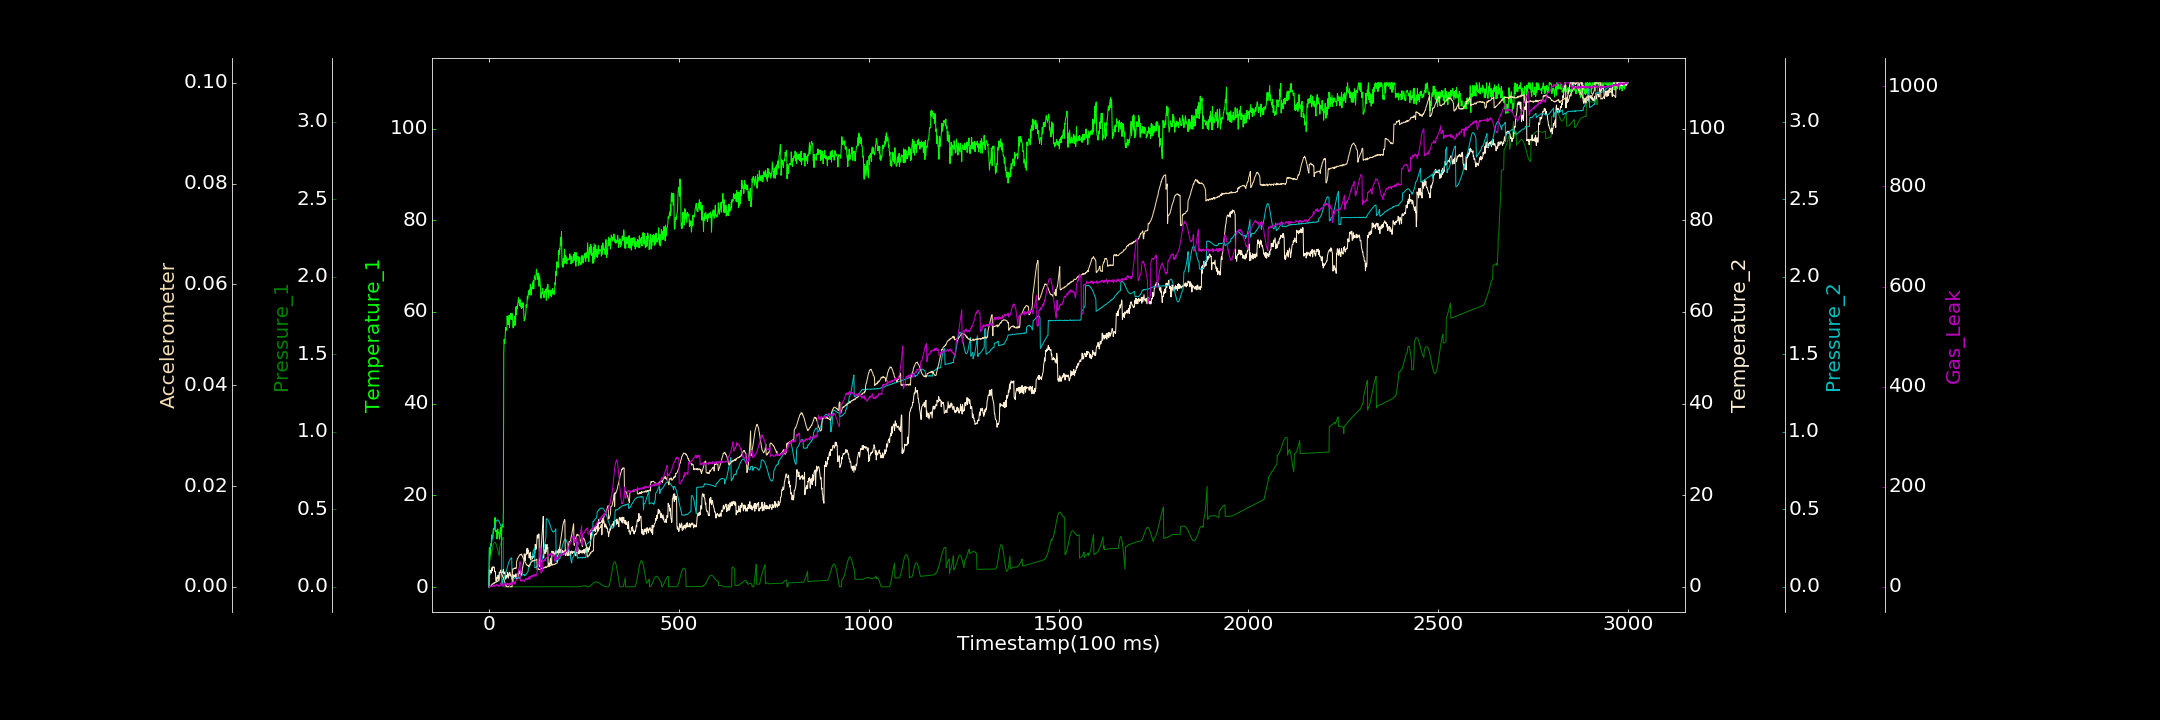

The data file committed next to this chart (first rows):
0.000000000, 0.046671219, 0.000322586, 0.000000000, 0.000000000, 0.000000000, 0.000000000
1, 8.669, 0.1553, 3.708, 0.2362, 0.000000000, 1.556
2, 8.588, 0.1637, 2.622, 0.2411, 0.0001536, 0.000000000
3, 6.704, 0.1729, 3.582, 0.2452, 0.00006924, 0.000000000
4, 8.68, 0.1845, 3.472, 0.254, 0.000000000, 2.137
5, 9.439, 0.1967, 3.567, 0.2623, 0.0001489, 2.519
6, 8.901, 0.2094, 2.983, 0.2722, 0.0001923, 0.000000000
7, 11.38, 0.2224, 4.139, 0.2878, 0.0003375, 0.000000000
8, 11.12, 0.2351, 3.453, 0.2994, 0.0005286, 0.000000000
9, 10.78, 0.2472, 3.608, 0.3121, 0.0005204, 1.771
10, 10.49, 0.2583, 4.361, 0.3266, 0.0005836, 0.8955
11, 12.32, 0.2679, 4.172, 0.3412, 0.0005593, 1.878
12, 12.83, 0.2756, 4.277, 0.3537, 0.0007209, 2.292
13, 12.83, 0.2818, 4.358, 0.3677, 0.0006656, 4.479
14, 12.6, 0.2854, 4.254, 0.3791, 0.000825, 1.334
15, 13.16, 0.2872, 3.285, 0.3906, 0.0007597, 1.13
16, 15.16, 0.2866, 3.357, 0.3988, 0.0008268, 1.71
17, 12.14, 0.2844, 3.298, 0.4108, 0.0009093, 1.698
18, 12.14, 0.2795, 1.793, 0.4165, 0.000938, 3.527
19, 12.38, 0.2736, 1.182, 0.4235, 0.0008932, 3.794
20, 11.98, 0.2661, 2.067, 0.4276, 0.001073, 4.416
21, 10.48, 0.258, 1.629, 0.4298, 0.001115, 2.95
22, 10.84, 0.2479, 1.924, 0.4318, 0.001027, 3.938
23, 12.64, 0.2384, 1.752, 0.4309, 0.001105, 3.702
24, 12.09, 0.2287, 2.511, 0.4304, 0.001204, 0.7984
25, 11.81, 0.2197, 1.844, 0.4255, 0.001296, 1.921
26, 11.91, 0.2112, 1.261, 0.4222, 0.001294, 3.015
27, 10.89, 0.2038, 3.132, 0.4204, 0.001633, 0.7632
28, 10.44, 0.2516, 3.083, 0.4124, 0.001732, 1.691
29, 11.29, 0.2607, 3.116, 0.408, 0.002948, 2.018
30, 12.96, 0.2699, 3.277, 0.4024, 0.002898, 3.139
31, 12.79, 0.2786, 3.67, 0.3957, 0.002931, 7.838
32, 11.77, 0.2874, 3.32, 0.3883, 0.002874, 3.735
33, 10.07, 0.2939, 3.122, 0.3845, 0.002852, 2.621
34, 13.05, 0.3012, 3.408, 0.006509, 0.002364, 6.243
35, 13.62, 0.3072, 3.375, 0.007625, 0.002323, 4.256
36, 13.23, 0.3121, 3.123, 0.04691, 0.002077, 3.504
37, 13.06, 0.3161, 3.183, 0.0476, 0.001849, 0.8467
38, 16.3, 0.3188, 3.791, 0.05129, 0.001852, 3.096
39, 50.86, 0.0003368, 2.894, 0.05104, 0.001624, 2.116
40, 54.02, 0.0001857, 2.852, 0.05871, 0.001349, 6.098
41, 53.15, 0.0001035, 3.133, 0.06508, 0.001134, 3.815
42, 53.49, 0.00009182, 3.244, 0.07021, 0.0008843, 5.516
43, 54.9, 0.0004647, 2.592, 0.0781, 0.0006214, 6.381
44, 56.63, 0.00004586, 1.66, 0.08487, 0.0003637, 5.276
45, 56.02, 0.0001515, 1.872, 0.0944, 0.0001887, 5.682
46, 56.04, 0.000000000, 2.474, 0.1034, 0.000007863, 6.171
47, 56.03, 0.0004066, 2.018, 0.1107, 0.0001641, 4.355
48, 59.12, 0.00002591, 2.435, 0.1224, 0.000005191, 6.141
49, 57.27, 0.0001182, 3.119, 0.1309, 0.000000000, 6.601
50, 58.2, 0.000000000, 2.849, 0.1387, 0.000003933, 4.809
51, 58.76, 0.000161, 1.891, 0.1462, 0.00006017, 3.268
52, 57.27, 0.000000000, 2.413, 0.1549, 0.000000000, 6.912
53, 59.31, 0.000137, 2.88, 0.1636, 0.000105, 6.533
54, 56.64, 0.000000000, 3.145, 0.1671, 0.00002282, 1.048
55, 59.09, 0.000000000, 3.181, 0.1721, 0.00005577, 5.724
56, 59.26, 0.0003102, 2.344, 0.1796, 0.000005952, 6.956
57, 59.71, 0.0003489, 2.66, 0.1807, 0.000000000, 7.853
58, 58.41, 0.000000000, 2.539, 0.1851, 0.00001309, 3.478
59, 59.61, 0.0002381, 2.251, 0.1852, 0.00008462, 7.005
60, 58.4, 0.000000000, 2.244, 0.1865, 0.000000000, 7.1
... 2,939 more rows
